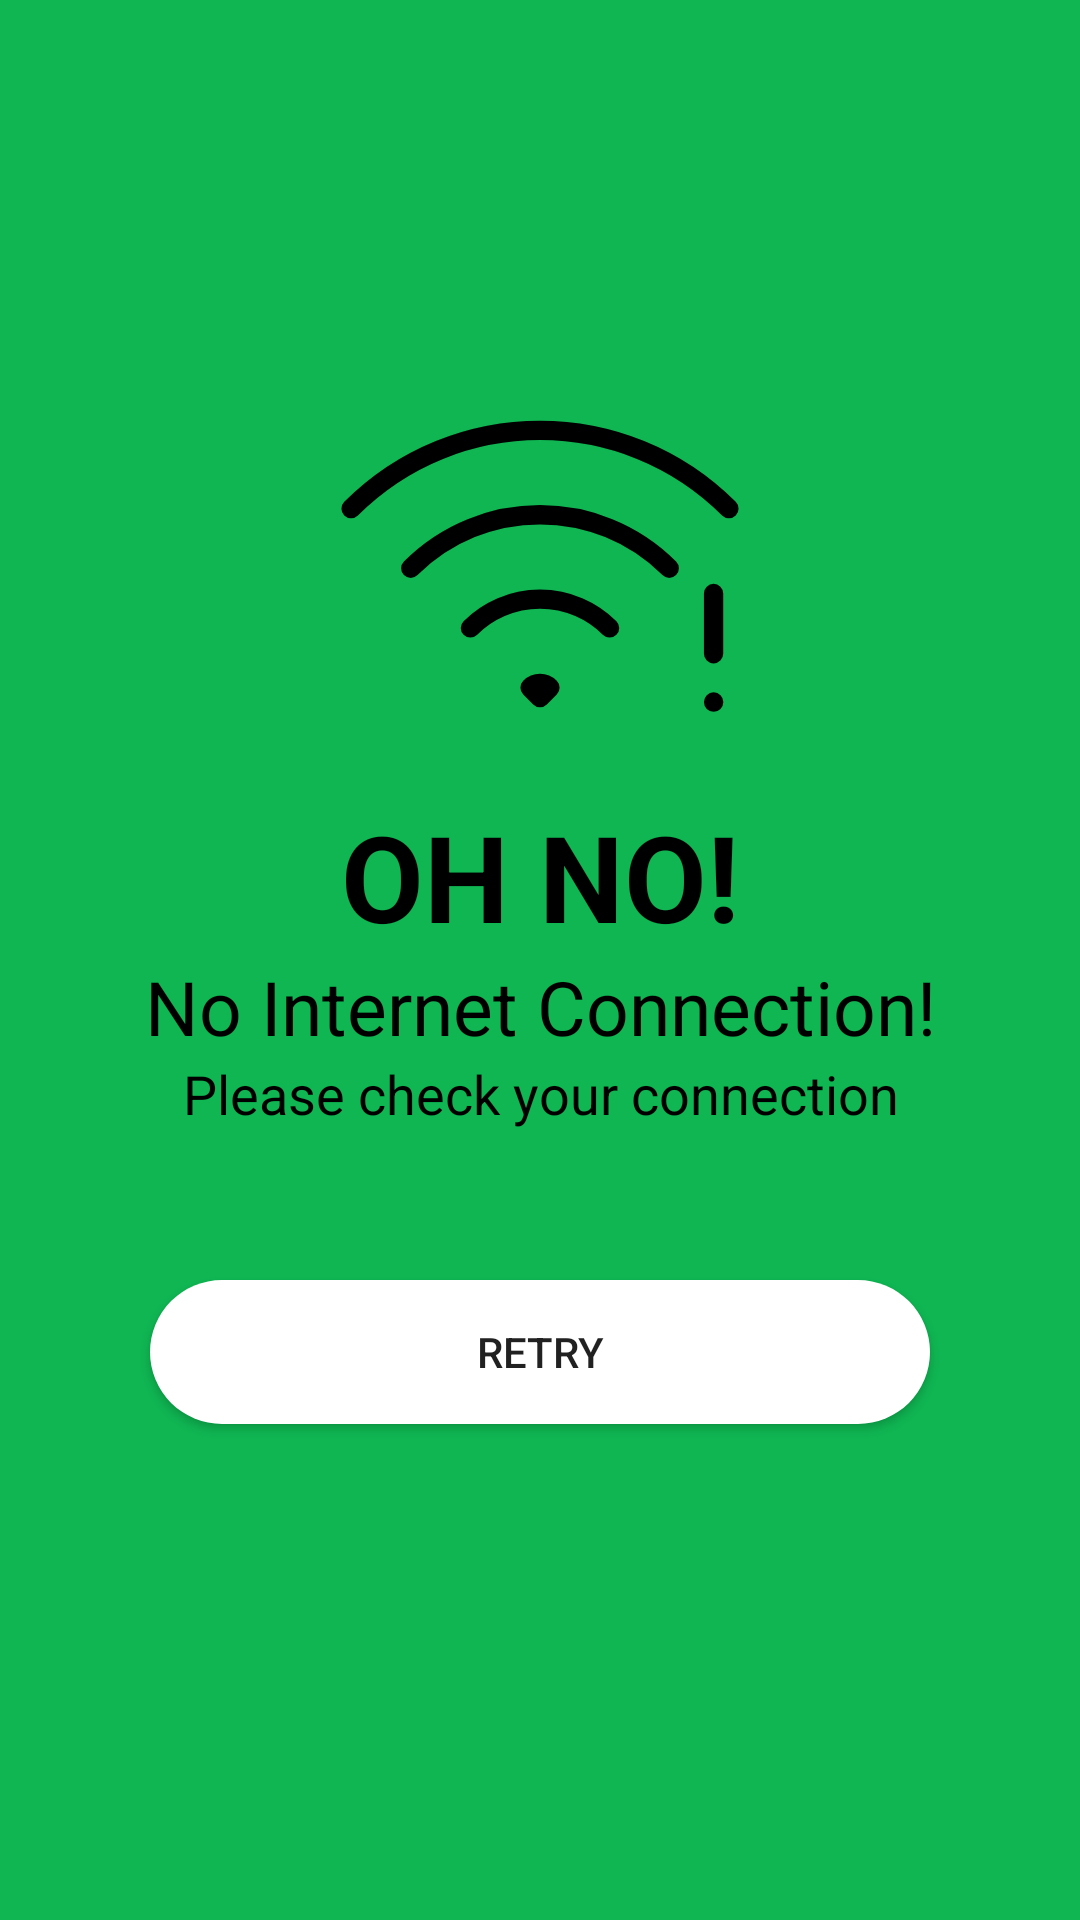

This screen was rendered from an Android layout file. Write that file and the resources it references.
<!-- AndroidManifest.xml: application theme Theme.WhatToEat -->
<!-- res/layout/checkinternetdialog.xml -->
<?xml version="1.0" encoding="utf-8"?>
<LinearLayout xmlns:android="http://schemas.android.com/apk/res/android"
    xmlns:app="http://schemas.android.com/apk/res-auto"
    android:layout_width="match_parent"
    android:layout_height="match_parent"
    android:gravity="center">

    <LinearLayout
        android:layout_width="match_parent"
        android:layout_height="match_parent"
        android:background="@color/main_green"
        android:gravity="center"
        android:orientation="vertical">


        <ImageView
            android:layout_width="150dp"
            android:layout_height="150dp"
            android:layout_gravity="center"
            android:src="@drawable/no_connection" />

        <TextView
            android:layout_width="match_parent"
            android:layout_height="wrap_content"
            android:gravity="center"
            android:text="OH NO!"
            android:textColor="@color/black"
            android:textSize="40sp"
            android:textStyle="bold" />

        <TextView
            android:layout_width="match_parent"
            android:layout_height="wrap_content"
            android:gravity="center"
            android:text="No Internet Connection!"
            android:textColor="@color/black"
            android:textSize="25sp" />

        <TextView
            android:layout_width="match_parent"
            android:layout_height="wrap_content"
            android:gravity="center"
            android:text="Please check your connection"
            android:textColor="@color/black"
            android:textSize="18sp" />

        <androidx.appcompat.widget.AppCompatButton
            android:id="@+id/RetryBtn"
            android:layout_width="match_parent"
            android:layout_height="wrap_content"
            android:layout_margin="50dp"
            android:background="@drawable/roundbox"
            android:text="retry"
            android:textAllCaps="true" />
    </LinearLayout>
</LinearLayout>
<!-- resources referenced by this layout -->
<resources>
  <color name="black">#FF000000</color>
  <color name="main_green">#0FB652</color>
  <!-- drawable no_connection (drawable) -->
  <vector xmlns:android="http://schemas.android.com/apk/res/android"
      android:width="35dp"
      android:height="35dp"
      android:viewportWidth="35"
      android:viewportHeight="35">
    <group>
      <clip-path
          android:pathData="M0,0h35v35H0z"/>
      <path
          android:pathData="M12.087,21.93a7.657,7.657 0,0 1,10.826 0M7.446,17.29c5.552,-5.553 14.554,-5.553 20.108,0M2.806,12.65c8.116,-8.116 21.273,-8.116 29.388,0M18.273,26.57l-0.773,0.774 -0.773,-0.773a1.094,1.094 0,0 1,1.546 0ZM31,19.25v4.688m0,3.75h0.009v0.01H31v-0.01Z"
          android:strokeLineJoin="round"
          android:strokeWidth="1.5"
          android:fillColor="#00000000"
          android:strokeColor="#000"
          android:strokeLineCap="round"/>
    </group>
  </vector>
  <!-- drawable roundbox (drawable) -->
  <?xml version="1.0" encoding="utf-8"?>
  <selector xmlns:android="http://schemas.android.com/apk/res/android">
      <item>
          <shape android:shape="rectangle">
              <solid android:color="@color/white" />
              <corners
                  android:radius="50dp"/>
          </shape>
      </item>
  </selector>
  <style name="Theme.WhatToEat" parent="Theme.MaterialComponents.Light.DarkActionBar">
          
          <item name="colorPrimary">@color/main_green</item>
          <item name="colorPrimaryVariant">@color/purple_700</item>
          <item name="colorOnPrimary">@color/white</item>
          
          <item name="colorSecondary">@color/second_grey</item>
          <item name="colorSecondaryVariant">@color/teal_700</item>
          <item name="colorOnSecondary">@color/black</item>
          
          <item name="android:statusBarColor">?attr/colorPrimaryVariant</item>
          
      </style>
  <color name="white">#FFFFFFFF</color>
  <color name="purple_700">#FF3700B3</color>
  <color name="second_grey">#B5B5B5</color>
  <color name="teal_700">#FF018786</color>
</resources>
